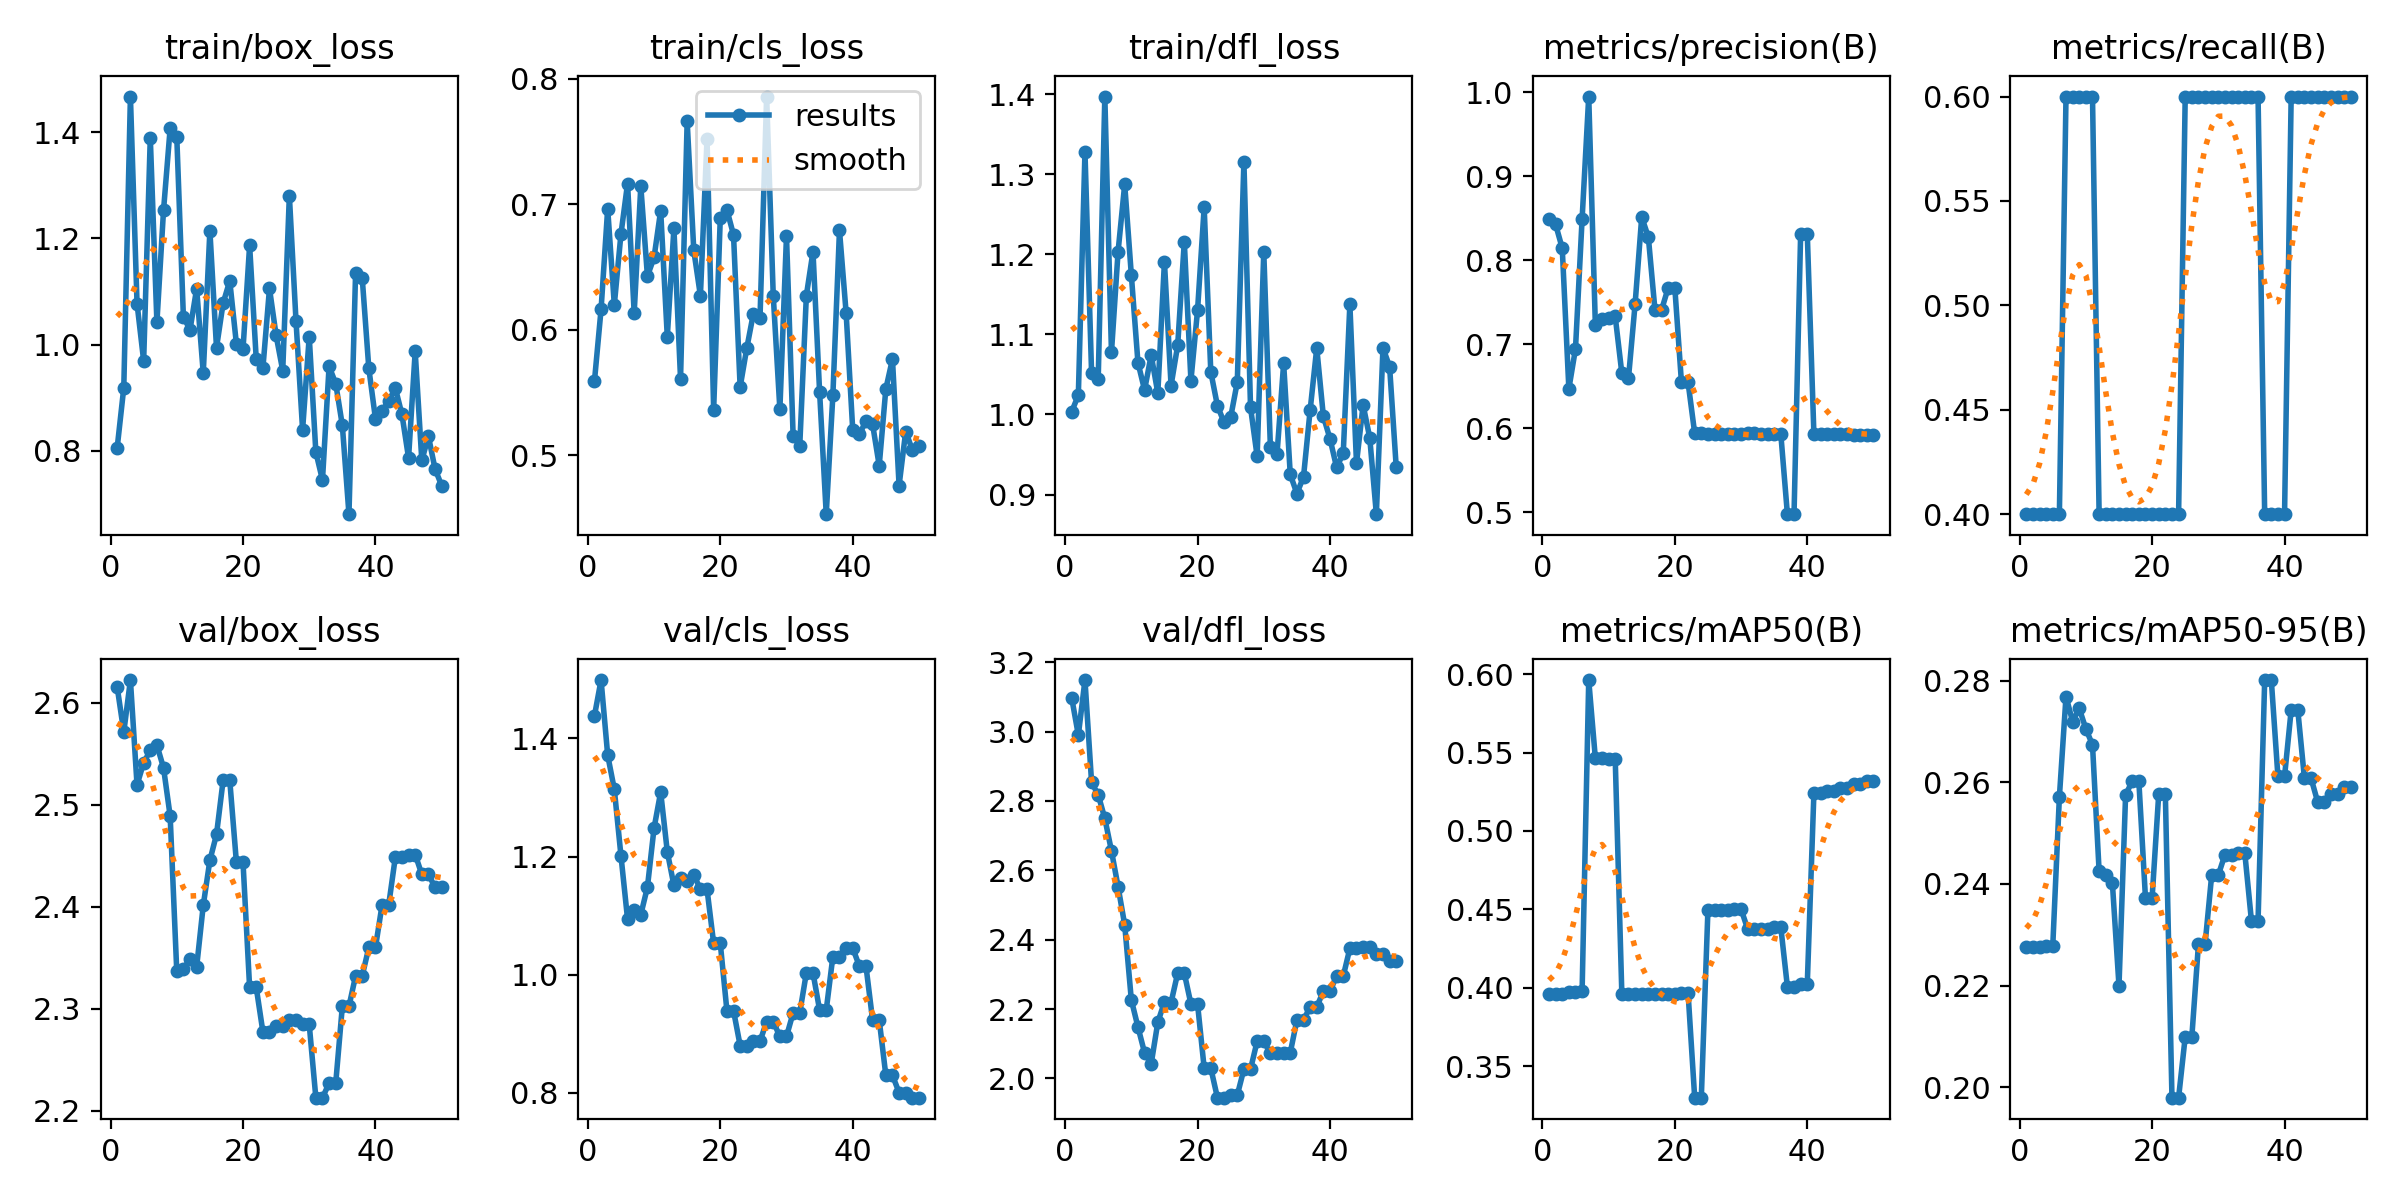

The file beside this chart, header and first rows:
epoch, time, train/box_loss, train/cls_loss, train/dfl_loss, metrics/precision(B), metrics/recall(B), metrics/mAP50(B), metrics/mAP50-95(B), val/box_loss, val/cls_loss, val/dfl_loss, lr/pg0, lr/pg1, lr/pg2
1, 14.08, 0.8052, 0.559, 1.003, 0.849, 0.4, 0.3961, 0.2275, 2.616, 1.438, 3.097, 0, 0, 0
2, 29.61, 0.9187, 0.6162, 1.024, 0.8426, 0.4, 0.3961, 0.2275, 2.571, 1.499, 2.99, 1.9604e-05, 1.9604e-05, 1.9604e-05
3, 40.91, 1.468, 0.6965, 1.328, 0.8143, 0.4, 0.3961, 0.2275, 2.622, 1.372, 3.149, 3.8416e-05, 3.8416e-05, 3.8416e-05
4, 51.91, 1.077, 0.6199, 1.051, 0.6468, 0.4, 0.3972, 0.2277, 2.519, 1.314, 2.853, 5.6436e-05, 5.6436e-05, 5.6436e-05
5, 62.97, 0.9692, 0.6761, 1.044, 0.6944, 0.4, 0.3975, 0.2278, 2.541, 1.202, 2.818, 7.3664e-05, 7.3664e-05, 7.3664e-05
6, 73.55, 1.39, 0.7165, 1.397, 0.8491, 0.4, 0.3979, 0.2571, 2.553, 1.094, 2.749, 9.01e-05, 9.01e-05, 9.01e-05
7, 84.77, 1.042, 0.6132, 1.077, 0.995, 0.6, 0.5962, 0.2769, 2.558, 1.11, 2.656, 0.0001057, 0.0001057, 0.0001057
8, 95.99, 1.253, 0.7144, 1.203, 0.7229, 0.6, 0.5464, 0.2719, 2.536, 1.102, 2.553, 0.0001206, 0.0001206, 0.0001206
9, 106.7, 1.408, 0.6428, 1.287, 0.7299, 0.6, 0.5466, 0.2745, 2.489, 1.148, 2.443, 0.0001347, 0.0001347, 0.0001347
10, 117.3, 1.392, 0.6576, 1.174, 0.7317, 0.6, 0.546, 0.2705, 2.336, 1.248, 2.226, 0.0001479, 0.0001479, 0.0001479
11, 127.9, 1.052, 0.6949, 1.065, 0.733, 0.6, 0.546, 0.2673, 2.338, 1.309, 2.148, 0.0001604, 0.0001604, 0.0001604
12, 138.5, 1.028, 0.5944, 1.03, 0.6653, 0.4, 0.3959, 0.2425, 2.349, 1.208, 2.074, 0.0001721, 0.0001721, 0.0001721
13, 149.3, 1.105, 0.6808, 1.074, 0.6594, 0.4, 0.3959, 0.2417, 2.341, 1.151, 2.042, 0.000183, 0.000183, 0.000183
14, 159.9, 0.9461, 0.561, 1.027, 0.7475, 0.4, 0.3959, 0.2402, 2.401, 1.164, 2.162, 0.0001931, 0.0001931, 0.0001931
15, 170.6, 1.215, 0.7661, 1.191, 0.8514, 0.4, 0.3959, 0.22, 2.445, 1.159, 2.221, 0.0002024, 0.0002024, 0.0002024
16, 181.6, 0.994, 0.6633, 1.036, 0.8276, 0.4, 0.3959, 0.2575, 2.471, 1.169, 2.219, 0.0002109, 0.0002109, 0.0002109
17, 192.3, 1.078, 0.6271, 1.086, 0.7408, 0.4, 0.3959, 0.2602, 2.524, 1.145, 2.304, 0.0002186, 0.0002186, 0.0002186
18, 203.8, 1.12, 0.7517, 1.216, 0.7408, 0.4, 0.3959, 0.2602, 2.524, 1.145, 2.304, 0.0002256, 0.0002256, 0.0002256
19, 215.6, 1.002, 0.5362, 1.042, 0.7672, 0.4, 0.3961, 0.2372, 2.444, 1.053, 2.215, 0.0002317, 0.0002317, 0.0002317
20, 226.3, 0.9907, 0.689, 1.13, 0.7672, 0.4, 0.3961, 0.2372, 2.444, 1.053, 2.215, 0.000237, 0.000237, 0.000237
21, 237.2, 1.187, 0.6956, 1.259, 0.6545, 0.4, 0.3968, 0.2577, 2.321, 0.9393, 2.03, 0.0002416, 0.0002416, 0.0002416
22, 248.1, 0.9725, 0.6756, 1.053, 0.6545, 0.4, 0.3968, 0.2577, 2.321, 0.9393, 2.03, 0.0002454, 0.0002454, 0.0002454
23, 259.9, 0.9551, 0.5544, 1.011, 0.5939, 0.4, 0.3299, 0.1979, 2.277, 0.8802, 1.944, 0.0002483, 0.0002483, 0.0002483
24, 270.6, 1.106, 0.5853, 0.9901, 0.5939, 0.4, 0.3299, 0.1979, 2.277, 0.8802, 1.944, 0.0002505, 0.0002505, 0.0002505
25, 281.3, 1.017, 0.6129, 0.9964, 0.5926, 0.6, 0.4499, 0.2099, 2.283, 0.8875, 1.952, 0.0002519, 0.0002519, 0.0002519
26, 291.8, 0.9509, 0.6094, 1.04, 0.5926, 0.6, 0.4499, 0.2099, 2.283, 0.8875, 1.952, 0.0002525, 0.0002525, 0.0002525
27, 303.3, 1.281, 0.7858, 1.315, 0.593, 0.6, 0.4499, 0.2281, 2.289, 0.9206, 2.027, 0.0002523, 0.0002523, 0.0002523
28, 317, 1.045, 0.6273, 1.009, 0.593, 0.6, 0.4499, 0.2281, 2.289, 0.9206, 2.027, 0.0002513, 0.0002513, 0.0002513
29, 331.5, 0.8393, 0.5365, 0.9477, 0.5933, 0.6, 0.4502, 0.2417, 2.284, 0.8957, 2.107, 0.0002495, 0.0002495, 0.0002495
30, 344.7, 1.015, 0.6748, 1.203, 0.5933, 0.6, 0.4502, 0.2417, 2.284, 0.8957, 2.107, 0.000247, 0.000247, 0.000247
31, 357.1, 0.7973, 0.5156, 0.9588, 0.5936, 0.6, 0.4374, 0.2458, 2.213, 0.9355, 2.072, 0.0002436, 0.0002436, 0.0002436
32, 369.6, 0.7447, 0.5075, 0.9502, 0.5936, 0.6, 0.4374, 0.2458, 2.213, 0.9355, 2.072, 0.0002394, 0.0002394, 0.0002394
33, 382.4, 0.9589, 0.6273, 1.064, 0.5934, 0.6, 0.4378, 0.246, 2.227, 1.003, 2.074, 0.0002345, 0.0002345, 0.0002345
34, 394.9, 0.9265, 0.6622, 0.9251, 0.5934, 0.6, 0.4378, 0.246, 2.227, 1.003, 2.074, 0.0002288, 0.0002288, 0.0002288
35, 406.8, 0.8477, 0.5503, 0.9012, 0.5933, 0.6, 0.4387, 0.2327, 2.302, 0.9403, 2.168, 0.0002222, 0.0002222, 0.0002222
36, 417.8, 0.6802, 0.4531, 0.9221, 0.5933, 0.6, 0.4387, 0.2327, 2.302, 0.9403, 2.168, 0.0002149, 0.0002149, 0.0002149
37, 428.8, 1.135, 0.5476, 1.005, 0.4975, 0.4, 0.4006, 0.2801, 2.332, 1.031, 2.206, 0.0002068, 0.0002068, 0.0002068
38, 439.7, 1.126, 0.6792, 1.083, 0.4975, 0.4, 0.4006, 0.2801, 2.332, 1.031, 2.206, 0.0001979, 0.0001979, 0.0001979
39, 451.2, 0.955, 0.6137, 0.9976, 0.8317, 0.4, 0.4023, 0.2611, 2.36, 1.045, 2.251, 0.0001882, 0.0001882, 0.0001882
40, 463, 0.8603, 0.5203, 0.9697, 0.8317, 0.4, 0.4023, 0.2611, 2.36, 1.045, 2.251, 0.0001777, 0.0001777, 0.0001777
41, 475.6, 0.8752, 0.5169, 0.9337, 0.5929, 0.6, 0.5239, 0.2742, 2.402, 1.015, 2.295, 0.0001664, 0.0001664, 0.0001664
42, 487.8, 0.8931, 0.5271, 0.9515, 0.5929, 0.6, 0.5239, 0.2742, 2.402, 1.015, 2.295, 0.0001543, 0.0001543, 0.0001543
43, 507.8, 0.9182, 0.5247, 1.137, 0.5925, 0.6, 0.5252, 0.2608, 2.448, 0.9235, 2.375, 0.0001415, 0.0001415, 0.0001415
44, 525.3, 0.8683, 0.4918, 0.9391, 0.5925, 0.6, 0.5252, 0.2608, 2.448, 0.9235, 2.375, 0.0001278, 0.0001278, 0.0001278
45, 543.9, 0.7862, 0.5528, 1.012, 0.5925, 0.6, 0.5273, 0.2561, 2.451, 0.8298, 2.38, 0.0001133, 0.0001133, 0.0001133
46, 560.5, 0.987, 0.5766, 0.971, 0.5925, 0.6, 0.5273, 0.2561, 2.451, 0.8298, 2.38, 9.81e-05, 9.81e-05, 9.81e-05
47, 580.6, 0.7815, 0.4759, 0.8755, 0.5923, 0.6, 0.5296, 0.2577, 2.432, 0.8007, 2.36, 8.2064e-05, 8.2064e-05, 8.2064e-05
48, 598.8, 0.8271, 0.5189, 1.083, 0.5923, 0.6, 0.5296, 0.2577, 2.432, 0.8007, 2.36, 6.5236e-05, 6.5236e-05, 6.5236e-05
49, 613.4, 0.7655, 0.5043, 1.06, 0.5922, 0.6, 0.5316, 0.259, 2.419, 0.792, 2.339, 4.7616e-05, 4.7616e-05, 4.7616e-05
50, 625.1, 0.734, 0.5073, 0.9341, 0.5922, 0.6, 0.5316, 0.259, 2.419, 0.792, 2.339, 2.9204e-05, 2.9204e-05, 2.9204e-05
